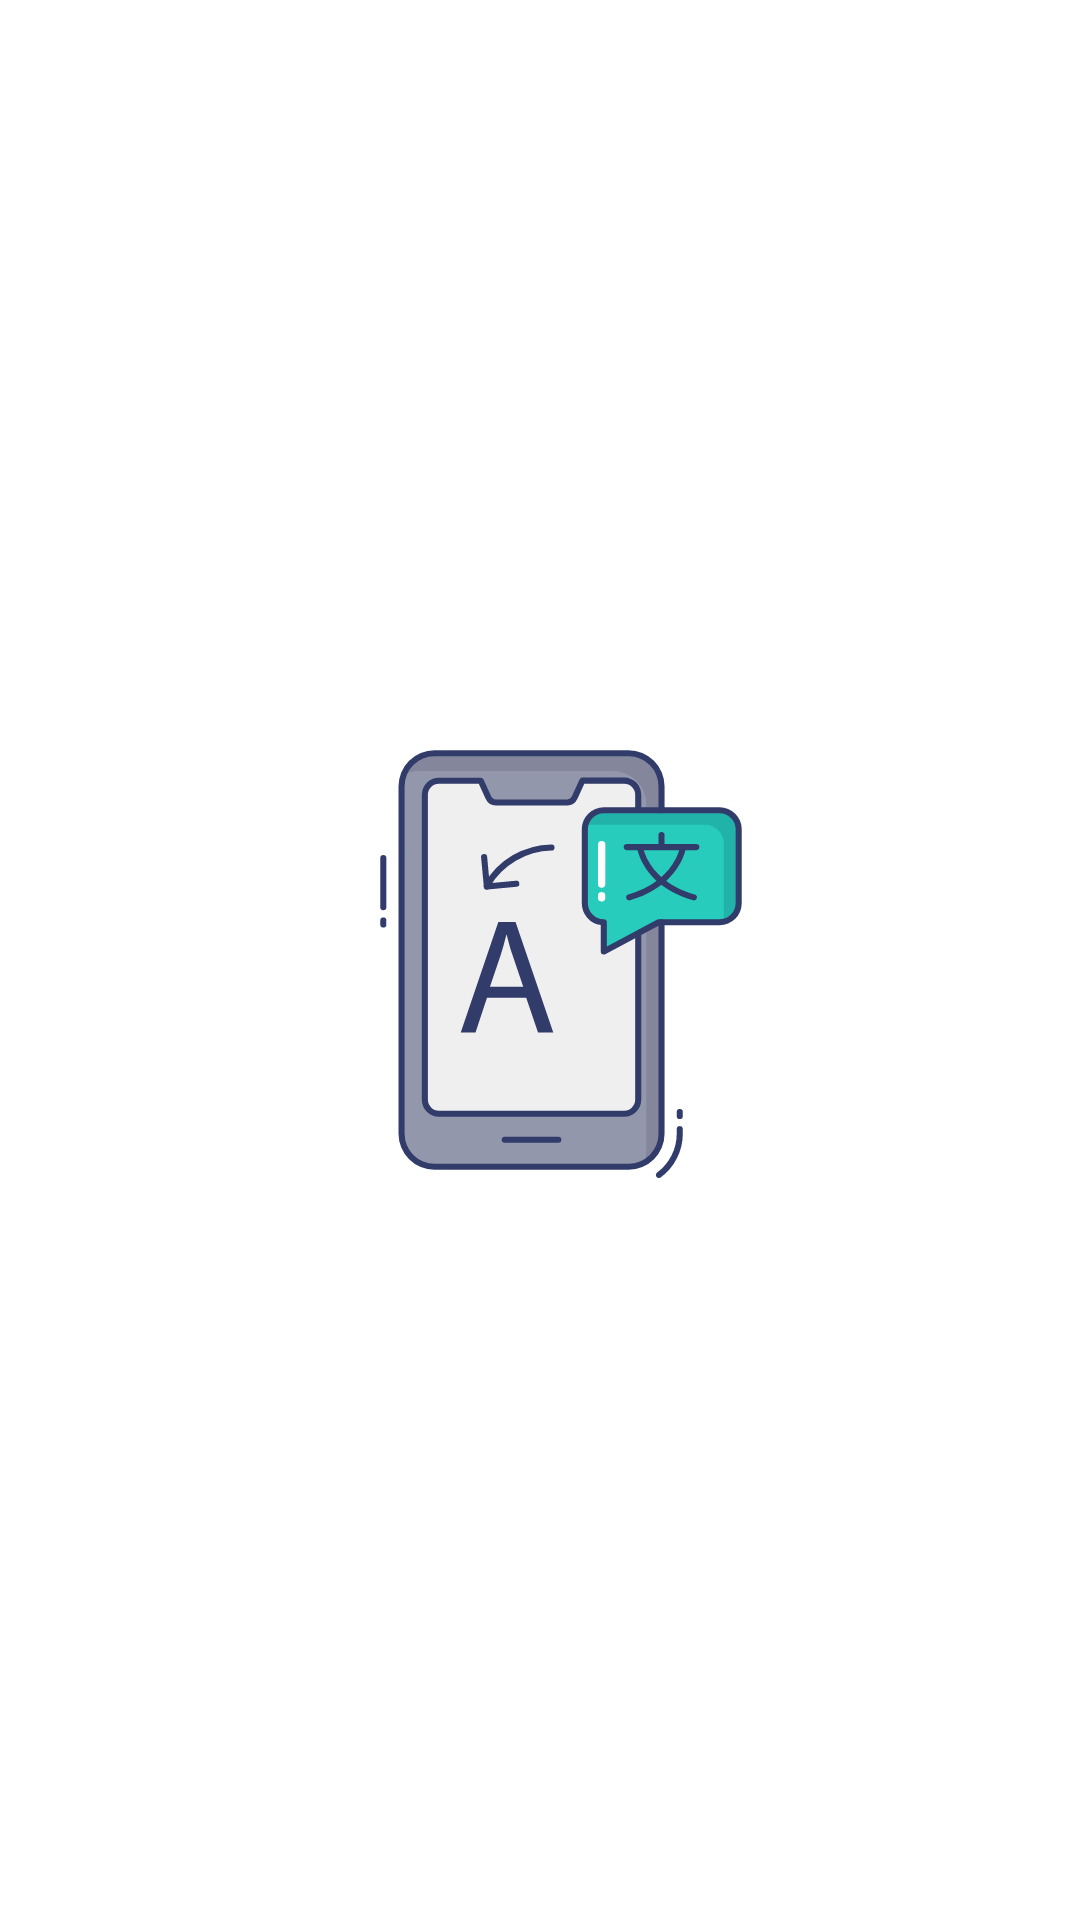

Here is an Android app screen rendered from its layout file. Give the layout XML and the strings, colors and styles it references.
<!-- AndroidManifest.xml: activity theme Theme_Splash_Screen -->
<!-- res/layout/activity_splash_screen.xml -->
<?xml version="1.0" encoding="utf-8"?>
<androidx.constraintlayout.widget.ConstraintLayout xmlns:android="http://schemas.android.com/apk/res/android"
    xmlns:app="http://schemas.android.com/apk/res-auto"
    xmlns:tools="http://schemas.android.com/tools"
    android:layout_width="match_parent"
    android:layout_height="match_parent"
    tools:context=".ui.splash.SplashScreenActivity">

    <ImageView
        android:id="@+id/imageSplash"
        android:layout_width="@dimen/dp_150"
        android:layout_height="@dimen/dp_150"
        android:layout_marginStart="@dimen/dp_20"
        android:contentDescription="@null"
        android:src="@drawable/ic_splash"
        app:layout_constraintBottom_toBottomOf="parent"
        app:layout_constraintEnd_toEndOf="parent"
        app:layout_constraintStart_toStartOf="parent"
        app:layout_constraintTop_toTopOf="parent" />
</androidx.constraintlayout.widget.ConstraintLayout>
<!-- resources referenced by this layout -->
<resources>
  <dimen name="dp_150">150dp</dimen>
  <dimen name="dp_20">20dp</dimen>
  <!-- drawable ic_splash: vector/xml drawable (drawable, 6145 chars, omitted) -->
  <style name="Theme_Splash_Screen" parent="Theme.GrammarEngPro">
          <item name="android:windowFullscreen">true</item>
      </style>
  <style name="Theme.GrammarEngPro" parent="Theme.MaterialComponents.DayNight.NoActionBar">
          
          <item name="colorPrimary">@color/purple_500</item>
          <item name="colorPrimaryVariant">@color/purple_700</item>
          <item name="colorOnPrimary">@color/white</item>
          
          <item name="colorSecondary">@color/teal_200</item>
          <item name="colorSecondaryVariant">@color/teal_700</item>
          <item name="colorOnSecondary">@color/black</item>
          
          <item name="android:statusBarColor" tools:targetApi="l">?attr/colorPrimaryVariant</item>
          
      </style>
  <color name="purple_500">#FF6200EE</color>
  <color name="purple_700">#FF3700B3</color>
  <color name="white">#FFFFFFFF</color>
  <color name="teal_200">#FF03DAC5</color>
  <color name="teal_700">#FF018786</color>
  <color name="black">#FF000000</color>
</resources>
